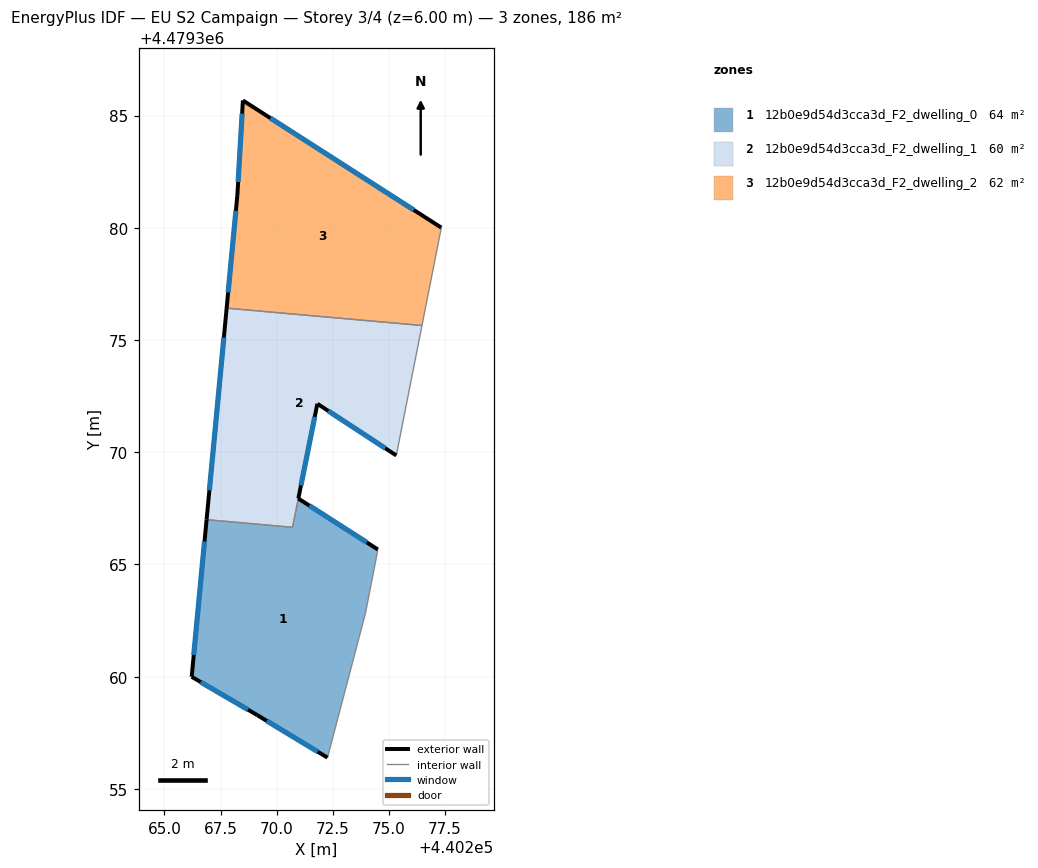
=== STOREY PLAN SPEC (per zone: floor XY polygon, exterior-wall plan segments, windows/doors) ===
zone 1: 12b0e9d54d3cca3d_F2_dwelling_0  (63.6 m²)
  floor: (440272.26, 4479356.39) (440273.95, 4479362.81) (440274.34, 4479364.79) (440274.51, 4479365.67) (440270.96, 4479367.94) (440270.71, 4479366.66) (440266.88, 4479367.00) (440266.21, 4479359.99) (440269.12, 4479358.29)
  exterior wall: (440272.26, 4479356.39) – (440269.12, 4479358.29)  [3.7 m]
    window: (440271.83, 4479356.66) – (440269.56, 4479358.03)  [5.7 m²]
  exterior wall: (440269.12, 4479358.29) – (440266.21, 4479359.99)  [3.4 m]
    window: (440268.72, 4479358.53) – (440266.62, 4479359.76)  [5.3 m²]
  exterior wall: (440266.21, 4479359.99) – (440266.88, 4479367.00)  [7.0 m]
    window: (440266.30, 4479360.97) – (440266.78, 4479366.02)  [11.0 m²]
  exterior wall: (440270.96, 4479367.94) – (440274.51, 4479365.67)  [4.2 m]
    window: (440271.46, 4479367.62) – (440274.02, 4479365.98)  [6.6 m²]
  interior walls: 5
zone 2: 12b0e9d54d3cca3d_F2_dwelling_1  (60.2 m²)
  floor: (440275.33, 4479369.86) (440276.47, 4479375.65) (440267.77, 4479376.42) (440266.88, 4479367.00) (440270.71, 4479366.66) (440271.81, 4479372.16)
  exterior wall: (440266.88, 4479367.00) – (440267.77, 4479376.42)  [9.5 m]
    window: (440267.00, 4479368.30) – (440267.65, 4479375.11)  [14.8 m²]
  exterior wall: (440275.33, 4479369.86) – (440271.81, 4479372.16)  [4.2 m]
    window: (440274.84, 4479370.18) – (440272.30, 4479371.84)  [6.6 m²]
  exterior wall: (440271.81, 4479372.16) – (440270.96, 4479367.94)  [4.3 m]
    window: (440271.69, 4479371.57) – (440271.08, 4479368.52)  [6.7 m²]
  interior walls: 4
zone 3: 12b0e9d54d3cca3d_F2_dwelling_2  (61.9 m²)
  floor: (440276.47, 4479375.65) (440277.33, 4479380.01) (440268.49, 4479385.67) (440268.25, 4479381.46) (440267.77, 4479376.42)
  exterior wall: (440267.77, 4479376.42) – (440268.25, 4479381.46)  [5.1 m]
    window: (440267.84, 4479377.12) – (440268.18, 4479380.76)  [7.9 m²]
  exterior wall: (440268.25, 4479381.46) – (440268.49, 4479385.67)  [4.2 m]
    window: (440268.28, 4479382.04) – (440268.46, 4479385.09)  [6.6 m²]
  exterior wall: (440268.49, 4479385.67) – (440277.34, 4479380.01)  [10.5 m]
    window: (440269.72, 4479384.89) – (440276.11, 4479380.79)  [16.4 m²]
  interior walls: 2

=== DERIVED (storey summary) ===
Building: EU S2 Campaign
Storey: 3 of 4  (floor level z = 6.00 m)
Storey gross floor area: 185.6 m²
Zones on this storey: 3
  - 12b0e9d54d3cca3d_F2_dwelling_0: floor 63.6 m²; exterior wall 18.3 m (54.8 m²); 4 window(s) 28.6 m²; WWR 52.2%
  - 12b0e9d54d3cca3d_F2_dwelling_1: floor 60.2 m²; exterior wall 18.0 m (53.9 m²); 3 window(s) 28.1 m²; WWR 52.2%
  - 12b0e9d54d3cca3d_F2_dwelling_2: floor 61.9 m²; exterior wall 19.8 m (59.4 m²); 3 window(s) 31.0 m²; WWR 52.2%
Zone adjacency (shared interzone walls):
  - 12b0e9d54d3cca3d_F2_dwelling_0 ↔ 12b0e9d54d3cca3d_F2_dwelling_1
  - 12b0e9d54d3cca3d_F2_dwelling_1 ↔ 12b0e9d54d3cca3d_F2_dwelling_2